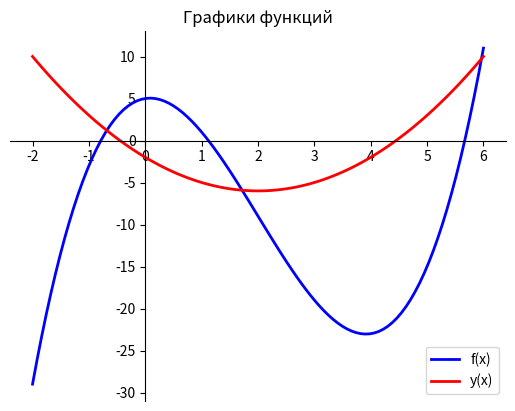

Recreate this plot in Python.
import matplotlib.pyplot as plt


def f_x(x):

    y = x ** 3 - 6 * x ** 2 + x + 5

    return y


def y_x(x):

    y = (x - 2) ** 2 - 6

    return y


a, b, n = -2, 6, 100
h = (b - a) / (n - 1)
x_list = [a + h * i for i in range(n)]

f_list = [f_x(x) for x in x_list]
y_list = [y_x(x) for x in x_list]

line_f = plt.plot(x_list, f_list, label='f(x)', color="blue", linewidth=2)
line_y = plt.plot(x_list, y_list, label='y(x)', color="red", linewidth=2)

plt.gca().spines["left"].set_position("zero")
plt.gca().spines["bottom"].set_position("zero")
plt.gca().spines["top"].set_visible(False)
plt.gca().spines["right"].set_visible(False)

plt.legend()
plt.title("Графики функций")

plt.show()
